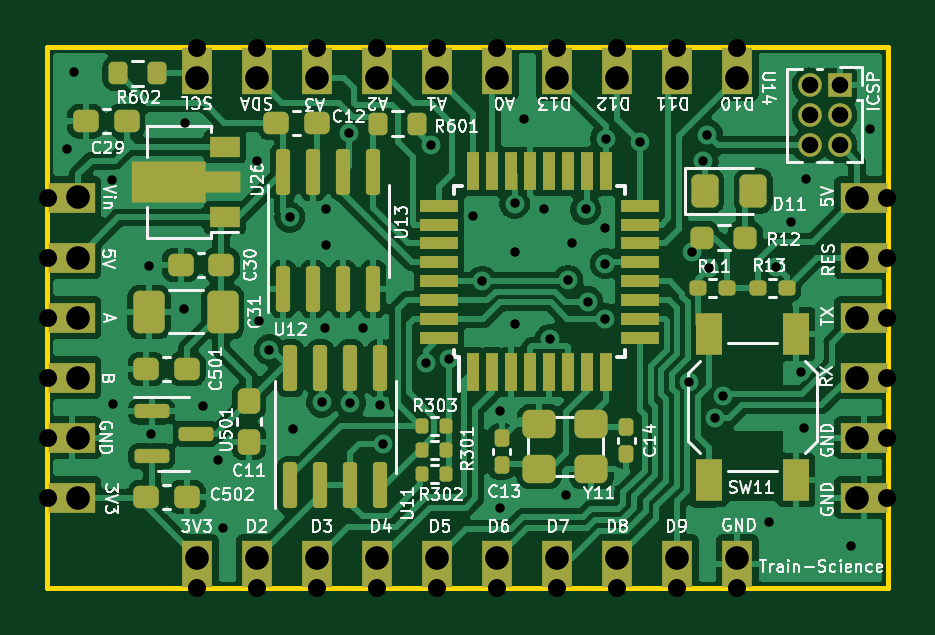
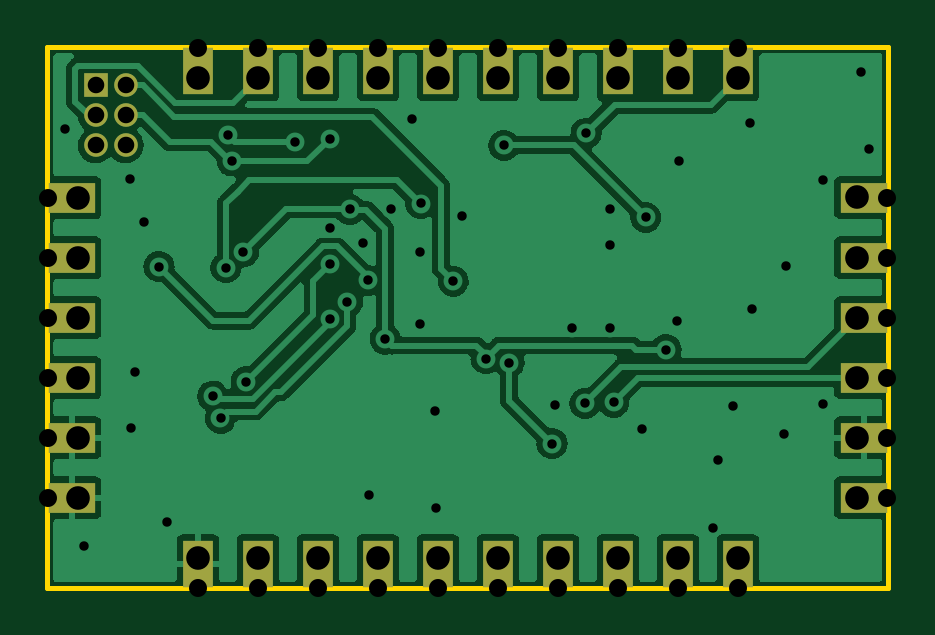
Circuit board: 11 layer files. Board 35.6 x 22.9 mm.
- bottom_copper: panelController-CuBottom.gbr (80467 bytes)
- top_copper: panelController-CuTop.gbr (152636 bytes)
- outline: panelController-EdgeCuts.gbr (696 bytes)
- bottom_mask: panelController-MaskBottom.gbr (2731 bytes)
- top_mask: panelController-MaskTop.gbr (8416 bytes)
- drill: panelController-NPTH.drl (272 bytes)
- drill: panelController-PTH.drl (2330 bytes)
- paste: panelController-PasteBottom.gbr (462 bytes)
- paste: panelController-PasteTop.gbr (6147 bytes)
- bottom_silk: panelController-SilkBottom.gbr (2734 bytes)
- top_silk: panelController-SilkTop.gbr (67589 bytes)

=== bottom_copper: panelController-CuBottom.gbr (80467 bytes, source omitted) ===
=== top_copper: panelController-CuTop.gbr (152636 bytes, source omitted) ===
=== outline: panelController-EdgeCuts.gbr ===
%TF.GenerationSoftware,KiCad,Pcbnew,(6.0.4)*%
%TF.CreationDate,2023-01-22T23:07:16+01:00*%
%TF.ProjectId,panelController,70616e65-6c43-46f6-9e74-726f6c6c6572,rev?*%
%TF.SameCoordinates,Original*%
%TF.FileFunction,Profile,NP*%
%FSLAX46Y46*%
G04 Gerber Fmt 4.6, Leading zero omitted, Abs format (unit mm)*
G04 Created by KiCad (PCBNEW (6.0.4)) date 2023-01-22 23:07:16*
%MOMM*%
%LPD*%
G01*
G04 APERTURE LIST*
%TA.AperFunction,Profile*%
%ADD10C,0.200000*%
%TD*%
G04 APERTURE END LIST*
D10*
X175292571Y-111645765D02*
X139698971Y-111645765D01*
X139698971Y-111645765D02*
X139698971Y-88750165D01*
X139698971Y-88750165D02*
X175292571Y-88750165D01*
X175292571Y-88750165D02*
X175292571Y-111645765D01*
M02*

=== bottom_mask: panelController-MaskBottom.gbr ===
%TF.GenerationSoftware,KiCad,Pcbnew,(6.0.4)*%
%TF.CreationDate,2023-01-22T23:07:16+01:00*%
%TF.ProjectId,panelController,70616e65-6c43-46f6-9e74-726f6c6c6572,rev?*%
%TF.SameCoordinates,Original*%
%TF.FileFunction,Soldermask,Bot*%
%TF.FilePolarity,Negative*%
%FSLAX46Y46*%
G04 Gerber Fmt 4.6, Leading zero omitted, Abs format (unit mm)*
G04 Created by KiCad (PCBNEW (6.0.4)) date 2023-01-22 23:07:16*
%MOMM*%
%LPD*%
G01*
G04 APERTURE LIST*
%ADD10C,1.000000*%
%ADD11R,1.300000X2.000000*%
%ADD12R,1.000000X1.000000*%
%ADD13O,1.000000X1.000000*%
%ADD14R,2.000000X1.300000*%
G04 APERTURE END LIST*
D10*
%TO.C,J401*%
X146050000Y-110363000D03*
D11*
X146050000Y-110633000D03*
D10*
X148590000Y-110363000D03*
D11*
X148590000Y-110633000D03*
D10*
X151130000Y-110363000D03*
D11*
X151130000Y-110633000D03*
D10*
X153670000Y-110363000D03*
D11*
X153670000Y-110633000D03*
X156210000Y-110633000D03*
D10*
X156210000Y-110363000D03*
D11*
X158750000Y-110633000D03*
D10*
X158750000Y-110363000D03*
X161290000Y-110363000D03*
D11*
X161290000Y-110633000D03*
D10*
X163830000Y-110363000D03*
D11*
X163830000Y-110633000D03*
D10*
X166370000Y-110363000D03*
D11*
X166370000Y-110633000D03*
X168910000Y-110633000D03*
D10*
X168910000Y-110363000D03*
%TD*%
D11*
%TO.C,J403*%
X168910000Y-89773000D03*
D10*
X168910000Y-90043000D03*
X166370000Y-90043000D03*
D11*
X166370000Y-89773000D03*
X163830000Y-89773000D03*
D10*
X163830000Y-90043000D03*
D11*
X161290000Y-89773000D03*
D10*
X161290000Y-90043000D03*
D11*
X158750000Y-89773000D03*
D10*
X158750000Y-90043000D03*
X156210000Y-90043000D03*
D11*
X156210000Y-89773000D03*
X153670000Y-89773000D03*
D10*
X153670000Y-90043000D03*
D11*
X151130000Y-89773000D03*
D10*
X151130000Y-90043000D03*
X148590000Y-90043000D03*
D11*
X148590000Y-89773000D03*
X146050000Y-89773000D03*
D10*
X146050000Y-90043000D03*
%TD*%
D12*
%TO.C,U14*%
X173234000Y-90373000D03*
D13*
X171964000Y-90373000D03*
X173234000Y-91643000D03*
X171964000Y-91643000D03*
X173234000Y-92913000D03*
X171964000Y-92913000D03*
%TD*%
D10*
%TO.C,J12*%
X173990000Y-107830106D03*
D14*
X174260000Y-107823000D03*
X174260000Y-105283000D03*
D10*
X173990000Y-105283000D03*
X173990000Y-102743000D03*
D14*
X174260000Y-102743000D03*
X174260000Y-100203000D03*
D10*
X173990000Y-100203000D03*
D14*
X174260000Y-97663000D03*
D10*
X173990000Y-97663000D03*
X173990000Y-95123000D03*
D14*
X174260000Y-95123000D03*
%TD*%
D10*
%TO.C,J11*%
X140995400Y-95115894D03*
D14*
X140725400Y-95123000D03*
D10*
X140995400Y-97663000D03*
D14*
X140725400Y-97663000D03*
D10*
X140995400Y-100203000D03*
D14*
X140725400Y-100203000D03*
X140725400Y-102743000D03*
D10*
X140995400Y-102743000D03*
D14*
X140725400Y-105283000D03*
D10*
X140995400Y-105283000D03*
X140995400Y-107823000D03*
D14*
X140725400Y-107823000D03*
%TD*%
M02*

=== top_mask: panelController-MaskTop.gbr (8416 bytes, source omitted) ===
=== drill: panelController-NPTH.drl ===
M48
; DRILL file {KiCad (6.0.4)} date Sun Jan 22 23:07:16 2023
; FORMAT={-:-/ absolute / inch / decimal}
; #@! TF.CreationDate,2023-01-22T23:07:16+01:00
; #@! TF.GenerationSoftware,Kicad,Pcbnew,(6.0.4)
; #@! TF.FileFunction,NonPlated,1,2,NPTH
FMAT,2
INCH
%
G90
G05
T0
M30

=== drill: panelController-PTH.drl ===
M48
; DRILL file {KiCad (6.0.4)} date Sun Jan 22 23:07:16 2023
; FORMAT={-:-/ absolute / inch / decimal}
; #@! TF.CreationDate,2023-01-22T23:07:16+01:00
; #@! TF.GenerationSoftware,Kicad,Pcbnew,(6.0.4)
; #@! TF.FileFunction,Plated,1,2,PTH
FMAT,2
INCH
; #@! TA.AperFunction,Plated,PTH,ViaDrill
T1C0.0157
; #@! TA.AperFunction,Plated,PTH,ComponentDrill
T2C0.0276
; #@! TA.AperFunction,Plated,PTH,ComponentDrill
T3C0.0300
; #@! TA.AperFunction,Plated,PTH,ComponentDrill
T4C0.0394
%
G90
G05
T1
X5.532Y-3.664
X5.545Y-3.535
X5.608Y-3.716
X5.609Y-4.089
X5.67Y-3.859
X5.673Y-4.139
X5.727Y-3.93
X5.73Y-3.62
X5.759Y-4.092
X5.784Y-4.183
X5.792Y-4.296
X5.849Y-3.684
X5.852Y-3.95
X5.87Y-3.9988
X5.904Y-3.778
X5.91Y-4.13
X5.957Y-4.086
X5.963Y-3.962
X5.9639Y-3.7647
X5.9639Y-3.8237
X6.0031Y-3.6376
X6.005Y-4.088
X6.026Y-3.963
X6.055Y-4.09
X6.06Y-4.155
X6.1312Y-4.02
X6.14Y-3.658
X6.17Y-4.0133
X6.21Y-3.775
X6.2244Y-3.8844
X6.254Y-4.262
X6.255Y-4.1
X6.2789Y-3.7548
X6.28Y-3.835
X6.28Y-3.955
X6.294Y-3.614
X6.3281Y-3.7647
X6.338Y-3.9809
X6.365Y-4.24
X6.3675Y-3.8828
X6.375Y-3.82
X6.397Y-3.7647
X6.401Y-3.9189
X6.43Y-3.795
X6.43Y-3.855
X6.43Y-3.947
X6.4305Y-3.6465
X6.4876Y-3.6516
X6.5695Y-4.0515
X6.5742Y-3.8356
X6.593Y-3.684
X6.6Y-3.64
X6.6035Y-3.862
X6.6125Y-4.113
X6.6254Y-4.0758
X6.7021Y-4.2863
X6.715Y-3.86
X6.74Y-3.785
X6.7558Y-4.0349
X6.7612Y-4.1289
X6.764Y-3.714
X6.8399Y-4.3257
X6.871Y-3.631
T2
X6.7702Y-3.558
X6.7702Y-3.608
X6.7702Y-3.658
X6.8202Y-3.558
X6.8202Y-3.608
X6.8202Y-3.658
T3
X5.501Y-3.745
X5.501Y-3.845
X5.501Y-3.945
X5.501Y-4.045
X5.501Y-4.145
X5.501Y-4.245
X5.75Y-3.495
X5.75Y-4.395
X5.85Y-3.495
X5.85Y-4.395
X5.95Y-3.495
X5.95Y-4.395
X6.05Y-3.495
X6.05Y-4.395
X6.15Y-3.495
X6.15Y-4.395
X6.25Y-3.495
X6.25Y-4.395
X6.35Y-3.495
X6.35Y-4.395
X6.45Y-3.495
X6.45Y-4.395
X6.55Y-3.495
X6.55Y-4.395
X6.65Y-3.495
X6.65Y-4.395
X6.9Y-3.745
X6.9Y-3.845
X6.9Y-3.945
X6.9Y-4.045
X6.9Y-4.145
X6.9Y-4.245
T4
X5.551Y-3.7447
X5.551Y-3.845
X5.551Y-3.945
X5.551Y-4.045
X5.551Y-4.145
X5.551Y-4.245
X5.75Y-3.545
X5.75Y-4.345
X5.85Y-3.545
X5.85Y-4.345
X5.95Y-3.545
X5.95Y-4.345
X6.05Y-3.545
X6.05Y-4.345
X6.15Y-3.545
X6.15Y-4.345
X6.25Y-3.545
X6.25Y-4.345
X6.35Y-3.545
X6.35Y-4.345
X6.45Y-3.545
X6.45Y-4.345
X6.55Y-3.545
X6.55Y-4.345
X6.65Y-3.545
X6.65Y-4.345
X6.85Y-3.745
X6.85Y-3.845
X6.85Y-3.945
X6.85Y-4.045
X6.85Y-4.145
X6.85Y-4.2453
T0
M30

=== paste: panelController-PasteBottom.gbr ===
%TF.GenerationSoftware,KiCad,Pcbnew,(6.0.4)*%
%TF.CreationDate,2023-01-22T23:07:16+01:00*%
%TF.ProjectId,panelController,70616e65-6c43-46f6-9e74-726f6c6c6572,rev?*%
%TF.SameCoordinates,Original*%
%TF.FileFunction,Paste,Bot*%
%TF.FilePolarity,Positive*%
%FSLAX46Y46*%
G04 Gerber Fmt 4.6, Leading zero omitted, Abs format (unit mm)*
G04 Created by KiCad (PCBNEW (6.0.4)) date 2023-01-22 23:07:16*
%MOMM*%
%LPD*%
G01*
G04 APERTURE LIST*
G04 APERTURE END LIST*
M02*

=== paste: panelController-PasteTop.gbr ===
%TF.GenerationSoftware,KiCad,Pcbnew,(6.0.4)*%
%TF.CreationDate,2023-01-22T23:07:16+01:00*%
%TF.ProjectId,panelController,70616e65-6c43-46f6-9e74-726f6c6c6572,rev?*%
%TF.SameCoordinates,Original*%
%TF.FileFunction,Paste,Top*%
%TF.FilePolarity,Positive*%
%FSLAX46Y46*%
G04 Gerber Fmt 4.6, Leading zero omitted, Abs format (unit mm)*
G04 Created by KiCad (PCBNEW (6.0.4)) date 2023-01-22 23:07:16*
%MOMM*%
%LPD*%
G01*
G04 APERTURE LIST*
G04 Aperture macros list*
%AMRoundRect*
0 Rectangle with rounded corners*
0 $1 Rounding radius*
0 $2 $3 $4 $5 $6 $7 $8 $9 X,Y pos of 4 corners*
0 Add a 4 corners polygon primitive as box body*
4,1,4,$2,$3,$4,$5,$6,$7,$8,$9,$2,$3,0*
0 Add four circle primitives for the rounded corners*
1,1,$1+$1,$2,$3*
1,1,$1+$1,$4,$5*
1,1,$1+$1,$6,$7*
1,1,$1+$1,$8,$9*
0 Add four rect primitives between the rounded corners*
20,1,$1+$1,$2,$3,$4,$5,0*
20,1,$1+$1,$4,$5,$6,$7,0*
20,1,$1+$1,$6,$7,$8,$9,0*
20,1,$1+$1,$8,$9,$2,$3,0*%
%AMFreePoly0*
4,1,9,3.862500,-0.866500,0.737500,-0.866500,0.737500,-0.450000,-0.737500,-0.450000,-0.737500,0.450000,0.737500,0.450000,0.737500,0.866500,3.862500,0.866500,3.862500,-0.866500,3.862500,-0.866500,$1*%
G04 Aperture macros list end*
%ADD10RoundRect,0.237500X-0.300000X-0.237500X0.300000X-0.237500X0.300000X0.237500X-0.300000X0.237500X0*%
%ADD11RoundRect,0.135000X0.135000X0.185000X-0.135000X0.185000X-0.135000X-0.185000X0.135000X-0.185000X0*%
%ADD12RoundRect,0.155000X-0.155000X0.212500X-0.155000X-0.212500X0.155000X-0.212500X0.155000X0.212500X0*%
%ADD13RoundRect,0.237500X-0.250000X-0.237500X0.250000X-0.237500X0.250000X0.237500X-0.250000X0.237500X0*%
%ADD14RoundRect,0.237500X-0.237500X0.300000X-0.237500X-0.300000X0.237500X-0.300000X0.237500X0.300000X0*%
%ADD15R,0.550000X1.600000*%
%ADD16R,1.600000X0.550000*%
%ADD17R,1.300000X0.900000*%
%ADD18FreePoly0,180.000000*%
%ADD19RoundRect,0.150000X0.150000X-0.825000X0.150000X0.825000X-0.150000X0.825000X-0.150000X-0.825000X0*%
%ADD20RoundRect,0.250000X0.412500X0.650000X-0.412500X0.650000X-0.412500X-0.650000X0.412500X-0.650000X0*%
%ADD21RoundRect,0.237500X0.300000X0.237500X-0.300000X0.237500X-0.300000X-0.237500X0.300000X-0.237500X0*%
%ADD22RoundRect,0.155000X0.155000X-0.212500X0.155000X0.212500X-0.155000X0.212500X-0.155000X-0.212500X0*%
%ADD23RoundRect,0.200000X0.200000X0.275000X-0.200000X0.275000X-0.200000X-0.275000X0.200000X-0.275000X0*%
%ADD24RoundRect,0.160000X-0.197500X-0.160000X0.197500X-0.160000X0.197500X0.160000X-0.197500X0.160000X0*%
%ADD25RoundRect,0.160000X0.197500X0.160000X-0.197500X0.160000X-0.197500X-0.160000X0.197500X-0.160000X0*%
%ADD26RoundRect,0.200000X-0.200000X-0.275000X0.200000X-0.275000X0.200000X0.275000X-0.200000X0.275000X0*%
%ADD27R,1.100000X1.800000*%
%ADD28RoundRect,0.250000X-0.325000X-0.450000X0.325000X-0.450000X0.325000X0.450000X-0.325000X0.450000X0*%
%ADD29RoundRect,0.300000X-0.400000X-0.300000X0.400000X-0.300000X0.400000X0.300000X-0.400000X0.300000X0*%
%ADD30RoundRect,0.150000X-0.587500X-0.150000X0.587500X-0.150000X0.587500X0.150000X-0.587500X0.150000X0*%
G04 APERTURE END LIST*
D10*
%TO.C,C502*%
X143886400Y-107806800D03*
X145611400Y-107806800D03*
%TD*%
D11*
%TO.C,R301*%
X156593000Y-105791000D03*
X155573000Y-105791000D03*
%TD*%
D12*
%TO.C,C13*%
X158928000Y-105303500D03*
X158928000Y-106438500D03*
%TD*%
D11*
%TO.C,R303*%
X156593000Y-104775000D03*
X155573000Y-104775000D03*
%TD*%
D13*
%TO.C,R12*%
X167413300Y-96824800D03*
X169238300Y-96824800D03*
%TD*%
D14*
%TO.C,C11*%
X148234400Y-103733600D03*
X148234400Y-105458600D03*
%TD*%
D15*
%TO.C,U13*%
X157734000Y-102514400D03*
X158534000Y-102514400D03*
X159334000Y-102514400D03*
X160134000Y-102514400D03*
X160934000Y-102514400D03*
X161734000Y-102514400D03*
X162534000Y-102514400D03*
X163334000Y-102514400D03*
D16*
X164784000Y-101064400D03*
X164784000Y-100264400D03*
X164784000Y-99464400D03*
X164784000Y-98664400D03*
X164784000Y-97864400D03*
X164784000Y-97064400D03*
X164784000Y-96264400D03*
X164784000Y-95464400D03*
D15*
X163334000Y-94014400D03*
X162534000Y-94014400D03*
X161734000Y-94014400D03*
X160934000Y-94014400D03*
X160134000Y-94014400D03*
X159334000Y-94014400D03*
X158534000Y-94014400D03*
X157734000Y-94014400D03*
D16*
X156284000Y-95464400D03*
X156284000Y-96264400D03*
X156284000Y-97064400D03*
X156284000Y-97864400D03*
X156284000Y-98664400D03*
X156284000Y-99464400D03*
X156284000Y-100264400D03*
X156284000Y-101064400D03*
%TD*%
D17*
%TO.C,U26*%
X147214071Y-95965365D03*
D18*
X147126571Y-94465365D03*
D17*
X147214071Y-92965365D03*
%TD*%
D19*
%TO.C,U11*%
X149987000Y-107300800D03*
X151257000Y-107300800D03*
X152527000Y-107300800D03*
X153797000Y-107300800D03*
X153797000Y-102350800D03*
X152527000Y-102350800D03*
X151257000Y-102350800D03*
X149987000Y-102350800D03*
%TD*%
D20*
%TO.C,C31*%
X147126571Y-99965365D03*
X144001571Y-99965365D03*
%TD*%
D21*
%TO.C,C30*%
X147064071Y-97965365D03*
X145339071Y-97965365D03*
%TD*%
D22*
%TO.C,C14*%
X164211000Y-105977500D03*
X164211000Y-104842500D03*
%TD*%
D23*
%TO.C,R601*%
X155358600Y-91998800D03*
X153708600Y-91998800D03*
%TD*%
D24*
%TO.C,R13*%
X169797800Y-98958400D03*
X170992800Y-98958400D03*
%TD*%
D21*
%TO.C,C29*%
X143051700Y-91897200D03*
X141326700Y-91897200D03*
%TD*%
D25*
%TO.C,R11*%
X168452800Y-98958400D03*
X167257800Y-98958400D03*
%TD*%
D11*
%TO.C,R302*%
X156593000Y-106807000D03*
X155573000Y-106807000D03*
%TD*%
D21*
%TO.C,C501*%
X145612500Y-102371200D03*
X143887500Y-102371200D03*
%TD*%
D26*
%TO.C,R602*%
X142685000Y-89865200D03*
X144335000Y-89865200D03*
%TD*%
D19*
%TO.C,U12*%
X149682200Y-98995000D03*
X150952200Y-98995000D03*
X152222200Y-98995000D03*
X153492200Y-98995000D03*
X153492200Y-94045000D03*
X152222200Y-94045000D03*
X150952200Y-94045000D03*
X149682200Y-94045000D03*
%TD*%
D27*
%TO.C,SW11*%
X171395000Y-100887600D03*
X171395000Y-107087600D03*
X167695000Y-100887600D03*
X167695000Y-107087600D03*
%TD*%
D21*
%TO.C,C12*%
X151103500Y-91948000D03*
X149378500Y-91948000D03*
%TD*%
D28*
%TO.C,D11*%
X167529400Y-94843600D03*
X169579400Y-94843600D03*
%TD*%
D29*
%TO.C,Y11*%
X160528000Y-106614000D03*
X162728000Y-106614000D03*
X162728000Y-104714000D03*
X160528000Y-104714000D03*
%TD*%
D30*
%TO.C,U501*%
X144115000Y-104174600D03*
X144115000Y-106074600D03*
X145990000Y-105124600D03*
%TD*%
M02*

=== bottom_silk: panelController-SilkBottom.gbr ===
%TF.GenerationSoftware,KiCad,Pcbnew,(6.0.4)*%
%TF.CreationDate,2023-01-22T23:07:16+01:00*%
%TF.ProjectId,panelController,70616e65-6c43-46f6-9e74-726f6c6c6572,rev?*%
%TF.SameCoordinates,Original*%
%TF.FileFunction,Legend,Bot*%
%TF.FilePolarity,Positive*%
%FSLAX46Y46*%
G04 Gerber Fmt 4.6, Leading zero omitted, Abs format (unit mm)*
G04 Created by KiCad (PCBNEW (6.0.4)) date 2023-01-22 23:07:16*
%MOMM*%
%LPD*%
G01*
G04 APERTURE LIST*
%ADD10C,1.000000*%
%ADD11R,1.300000X2.000000*%
%ADD12R,1.000000X1.000000*%
%ADD13O,1.000000X1.000000*%
%ADD14R,2.000000X1.300000*%
G04 APERTURE END LIST*
%LPC*%
D10*
%TO.C,J401*%
X146050000Y-110363000D03*
D11*
X146050000Y-110633000D03*
D10*
X148590000Y-110363000D03*
D11*
X148590000Y-110633000D03*
D10*
X151130000Y-110363000D03*
D11*
X151130000Y-110633000D03*
D10*
X153670000Y-110363000D03*
D11*
X153670000Y-110633000D03*
X156210000Y-110633000D03*
D10*
X156210000Y-110363000D03*
D11*
X158750000Y-110633000D03*
D10*
X158750000Y-110363000D03*
X161290000Y-110363000D03*
D11*
X161290000Y-110633000D03*
D10*
X163830000Y-110363000D03*
D11*
X163830000Y-110633000D03*
D10*
X166370000Y-110363000D03*
D11*
X166370000Y-110633000D03*
X168910000Y-110633000D03*
D10*
X168910000Y-110363000D03*
%TD*%
D11*
%TO.C,J403*%
X168910000Y-89773000D03*
D10*
X168910000Y-90043000D03*
X166370000Y-90043000D03*
D11*
X166370000Y-89773000D03*
X163830000Y-89773000D03*
D10*
X163830000Y-90043000D03*
D11*
X161290000Y-89773000D03*
D10*
X161290000Y-90043000D03*
D11*
X158750000Y-89773000D03*
D10*
X158750000Y-90043000D03*
X156210000Y-90043000D03*
D11*
X156210000Y-89773000D03*
X153670000Y-89773000D03*
D10*
X153670000Y-90043000D03*
D11*
X151130000Y-89773000D03*
D10*
X151130000Y-90043000D03*
X148590000Y-90043000D03*
D11*
X148590000Y-89773000D03*
X146050000Y-89773000D03*
D10*
X146050000Y-90043000D03*
%TD*%
D12*
%TO.C,U14*%
X173234000Y-90373000D03*
D13*
X171964000Y-90373000D03*
X173234000Y-91643000D03*
X171964000Y-91643000D03*
X173234000Y-92913000D03*
X171964000Y-92913000D03*
%TD*%
D10*
%TO.C,J12*%
X173990000Y-107830106D03*
D14*
X174260000Y-107823000D03*
X174260000Y-105283000D03*
D10*
X173990000Y-105283000D03*
X173990000Y-102743000D03*
D14*
X174260000Y-102743000D03*
X174260000Y-100203000D03*
D10*
X173990000Y-100203000D03*
D14*
X174260000Y-97663000D03*
D10*
X173990000Y-97663000D03*
X173990000Y-95123000D03*
D14*
X174260000Y-95123000D03*
%TD*%
D10*
%TO.C,J11*%
X140995400Y-95115894D03*
D14*
X140725400Y-95123000D03*
D10*
X140995400Y-97663000D03*
D14*
X140725400Y-97663000D03*
D10*
X140995400Y-100203000D03*
D14*
X140725400Y-100203000D03*
X140725400Y-102743000D03*
D10*
X140995400Y-102743000D03*
D14*
X140725400Y-105283000D03*
D10*
X140995400Y-105283000D03*
X140995400Y-107823000D03*
D14*
X140725400Y-107823000D03*
%TD*%
M02*

=== top_silk: panelController-SilkTop.gbr (67589 bytes, source omitted) ===
